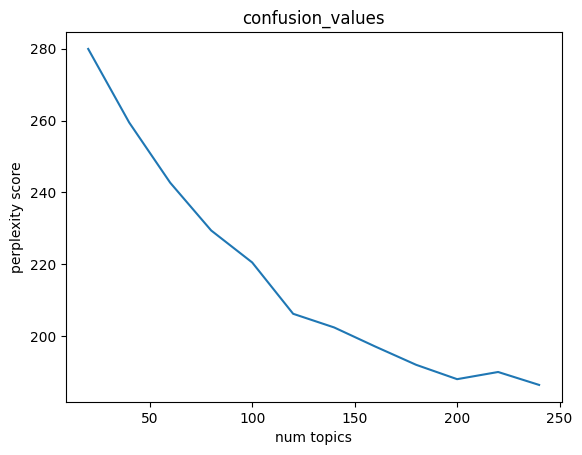

Recreate this plot in Python.
import matplotlib
from matplotlib import pyplot as plt

perplexity=[279.94,259.45,242.7,229.4,220.5,206.2,202.4,197.1,192.0,188,
            190,186.4]


print(len(perplexity))
# 绘制困惑度折线图
x = range(20,260,20)  #主题范围数量
y = perplexity
plt.plot(x, y)
plt.xlabel('num topics')
plt.ylabel('perplexity score')
plt.rcParams['font.sans-serif']=['SimHei']
matplotlib.rcParams['axes.unicode_minus']=False
plt.title('confusion_values')
plt.savefig("3-1.png")
plt.show()
